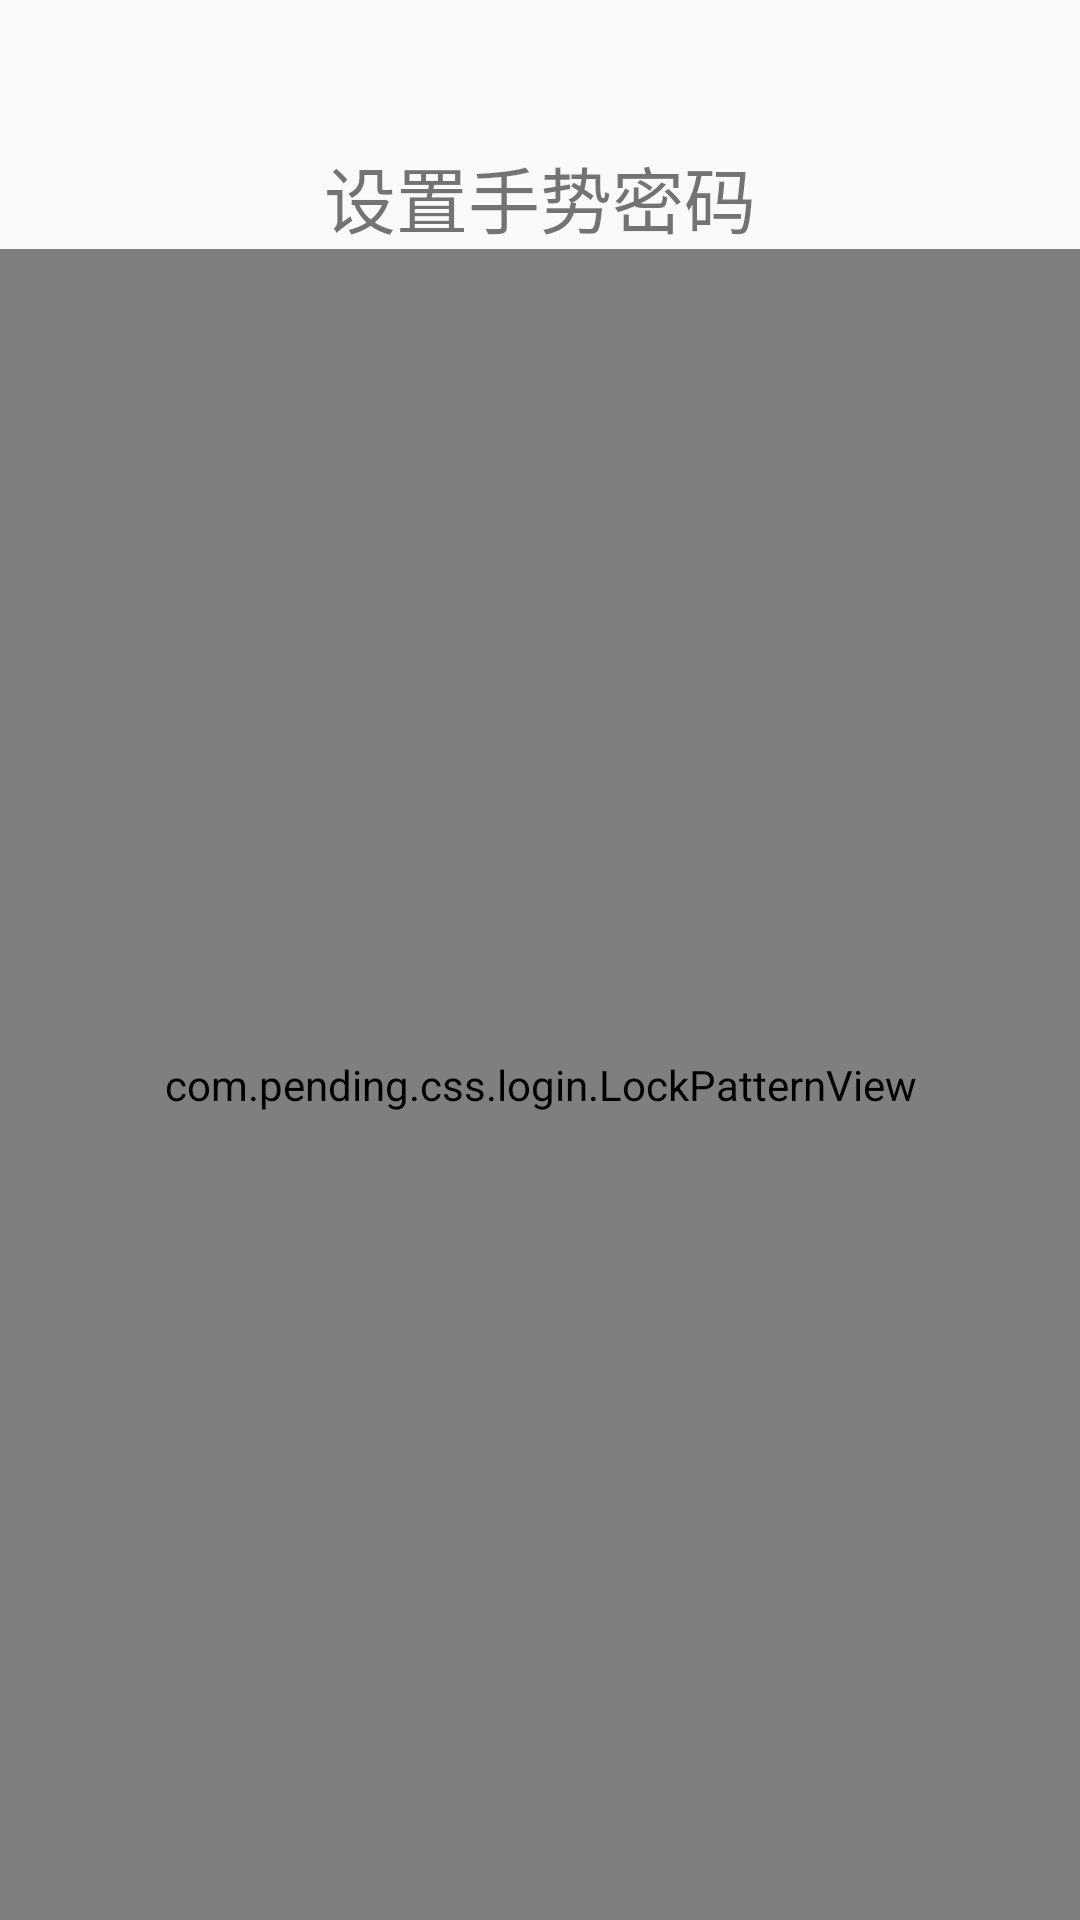

Produce the Android XML layout that renders to this screen, including the resource entries it uses.
<!-- AndroidManifest.xml: activity theme Theme.AppCompat.Light.NoActionBar -->
<!-- res/layout/activity_set_lock.xml -->
<?xml version="1.0" encoding="utf-8"?>
<LinearLayout
    xmlns:android="http://schemas.android.com/apk/res/android"
    xmlns:tools="http://schemas.android.com/tools"
    android:layout_width="match_parent"
    android:layout_height="match_parent"
    android:orientation="vertical"
    tools:context="css.clock.com.lockpattern.UnlockActivity">

    <TextView
        android:id="@+id/tv_activity_set_lock_title"
        android:layout_width="match_parent"
        android:layout_height="wrap_content"
        android:layout_marginTop="48dp"
        android:gravity="center"
        android:text="设置手势密码"
        android:textSize="24sp"/>

    <include layout="@layout/widget_lock_view"/>


    <Button
        android:id="@+id/btn_password_clear"
        android:layout_width="wrap_content"
        android:layout_height="wrap_content"
        android:layout_alignParentRight="true"
        android:layout_gravity="right"
        android:layout_margin="24dp"
        android:text="重新设置"
        android:textSize="24sp"
        android:visibility="gone"
        android:textColor="@color/main_font_color"
        android:background="@null"/>

</LinearLayout>
<!-- res/layout/widget_lock_view.xml (included above) -->
<?xml version="1.0" encoding="utf-8"?>
<merge
    xmlns:android="http://schemas.android.com/apk/res/android">

    <com.pending.css.login.LockPatternView
        android:id="@+id/lockView"
        android:layout_width="match_parent"
        android:layout_height="0dp"
        android:layout_weight="1"/>
</merge>
<!-- resources referenced by this layout -->
<resources>
  <color name="main_font_color">#9a9a9a</color>
</resources>
